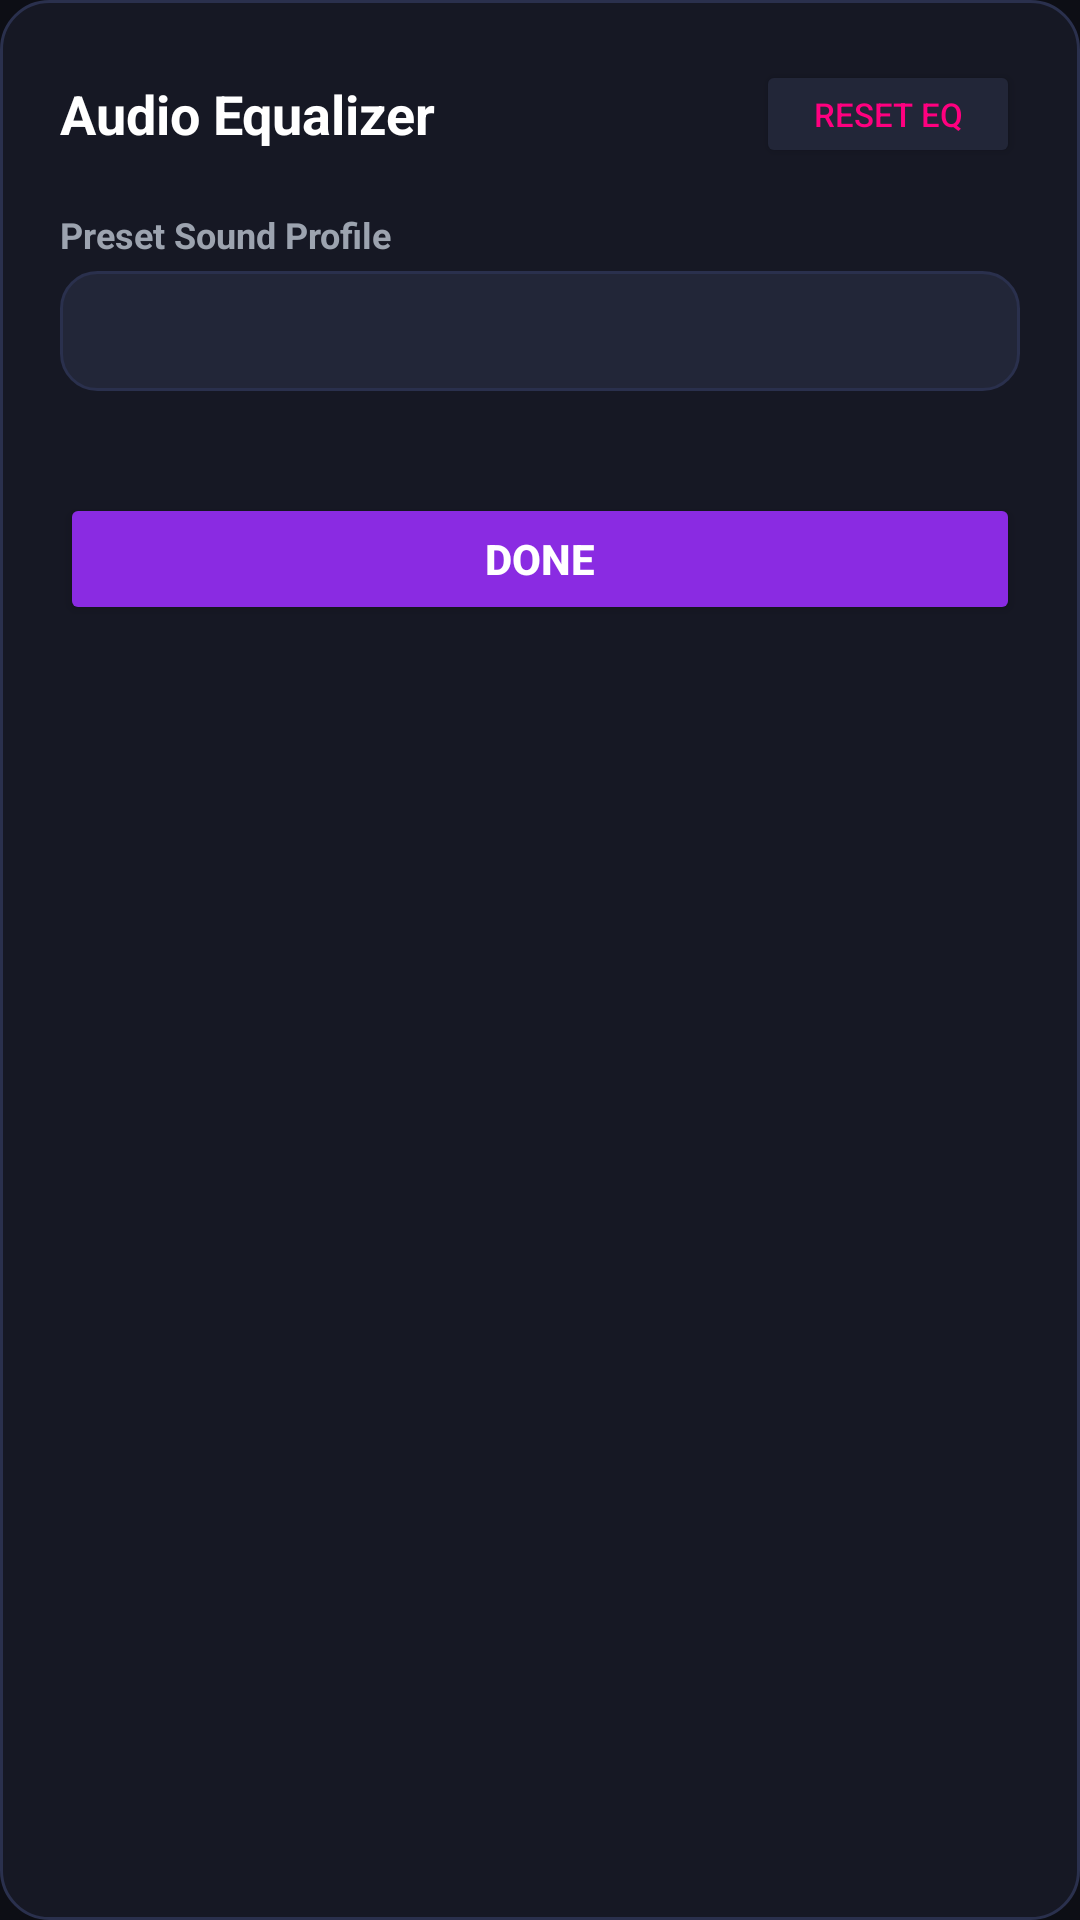

Here is an Android app screen rendered from its layout file. Give the layout XML and the strings, colors and styles it references.
<!-- AndroidManifest.xml: application theme Theme.Spatial8DPlayer -->
<!-- res/layout/dialog_equalizer.xml -->
<?xml version="1.0" encoding="utf-8"?>
<LinearLayout xmlns:android="http://schemas.android.com/apk/res/android"
    xmlns:app="http://schemas.android.com/apk/res-auto"
    android:layout_width="match_parent"
    android:layout_height="wrap_content"
    android:background="@drawable/bg_card_rounded"
    android:orientation="vertical"
    android:padding="20dp">

    
    <RelativeLayout
        android:layout_width="match_parent"
        android:layout_height="wrap_content">

        <TextView
            android:layout_width="wrap_content"
            android:layout_height="wrap_content"
            android:layout_alignParentStart="true"
            android:layout_centerVertical="true"
            android:text="Audio Equalizer"
            android:textColor="@color/text_primary"
            android:textSize="18sp"
            android:textStyle="bold" />

        <LinearLayout
            android:layout_width="wrap_content"
            android:layout_height="wrap_content"
            android:layout_alignParentEnd="true"
            android:layout_centerVertical="true"
            android:orientation="horizontal">

            <Button
                android:id="@+id/btnResetEq"
                android:layout_width="wrap_content"
                android:layout_height="36dp"
                android:backgroundTint="@color/bg_card_light"
                android:text="Reset EQ"
                android:textColor="@color/accent_pink"
                android:textSize="11sp" />
        </LinearLayout>
    </RelativeLayout>

    <TextView
        android:layout_width="match_parent"
        android:layout_height="wrap_content"
        android:layout_marginTop="14dp"
        android:text="Preset Sound Profile"
        android:textColor="@color/text_secondary"
        android:textSize="12sp"
        android:textStyle="bold" />

    <Spinner
        android:id="@+id/spEqPresets"
        android:layout_width="match_parent"
        android:layout_height="40dp"
        android:layout_marginTop="4dp"
        android:background="@drawable/bg_card_light"
        android:popupBackground="@color/bg_card" />

    <LinearLayout
        android:id="@+id/llEqBandsContainer"
        android:layout_width="match_parent"
        android:layout_height="wrap_content"
        android:layout_marginTop="16dp"
        android:orientation="vertical" />

    <Button
        android:id="@+id/btnCloseEq"
        android:layout_width="match_parent"
        android:layout_height="44dp"
        android:layout_marginTop="18dp"
        android:backgroundTint="@color/primary"
        android:text="Done"
        android:textColor="@color/text_primary"
        android:textStyle="bold" />
</LinearLayout>
<!-- resources referenced by this layout -->
<resources>
  <color name="accent_pink">#FF007F</color>
  <color name="bg_card">#161824</color>
  <color name="bg_card_light">#222638</color>
  <color name="primary">#8A2BE2</color>
  <color name="text_primary">#FFFFFF</color>
  <color name="text_secondary">#9CA3AF</color>
  <!-- drawable bg_card_light (drawable) -->
  <?xml version="1.0" encoding="utf-8"?>
  <shape xmlns:android="http://schemas.android.com/apk/res/android"
      android:shape="rectangle">
      <corners android:radius="12dp"/>
      <solid android:color="#222638"/>
      <stroke android:width="1dp" android:color="#2A304D"/>
  </shape>
  <!-- drawable bg_card_rounded (drawable) -->
  <?xml version="1.0" encoding="utf-8"?>
  <shape xmlns:android="http://schemas.android.com/apk/res/android"
      android:shape="rectangle">
      <corners android:radius="16dp"/>
      <solid android:color="#161824"/>
      <stroke android:width="1dp" android:color="#2A304D"/>
  </shape>
  <style name="Theme.Spatial8DPlayer" parent="Theme.MaterialComponents.DayNight.NoActionBar">
          <item name="colorPrimary">@color/primary</item>
          <item name="colorPrimaryVariant">@color/primary_variant</item>
          <item name="colorOnPrimary">@color/text_primary</item>
          
          <item name="colorSecondary">@color/secondary</item>
          <item name="colorSecondaryVariant">@color/secondary_variant</item>
          <item name="colorOnSecondary">@color/bg_dark</item>
          
          <item name="android:statusBarColor">@color/bg_dark</item>
          <item name="android:windowBackground">@color/bg_dark</item>
          <item name="android:navigationBarColor">@color/bg_dark</item>
      </style>
  <color name="primary_variant">#4A0E78</color>
  <color name="secondary">#00E5FF</color>
  <color name="secondary_variant">#00B0FF</color>
  <color name="bg_dark">#0D0E15</color>
</resources>
